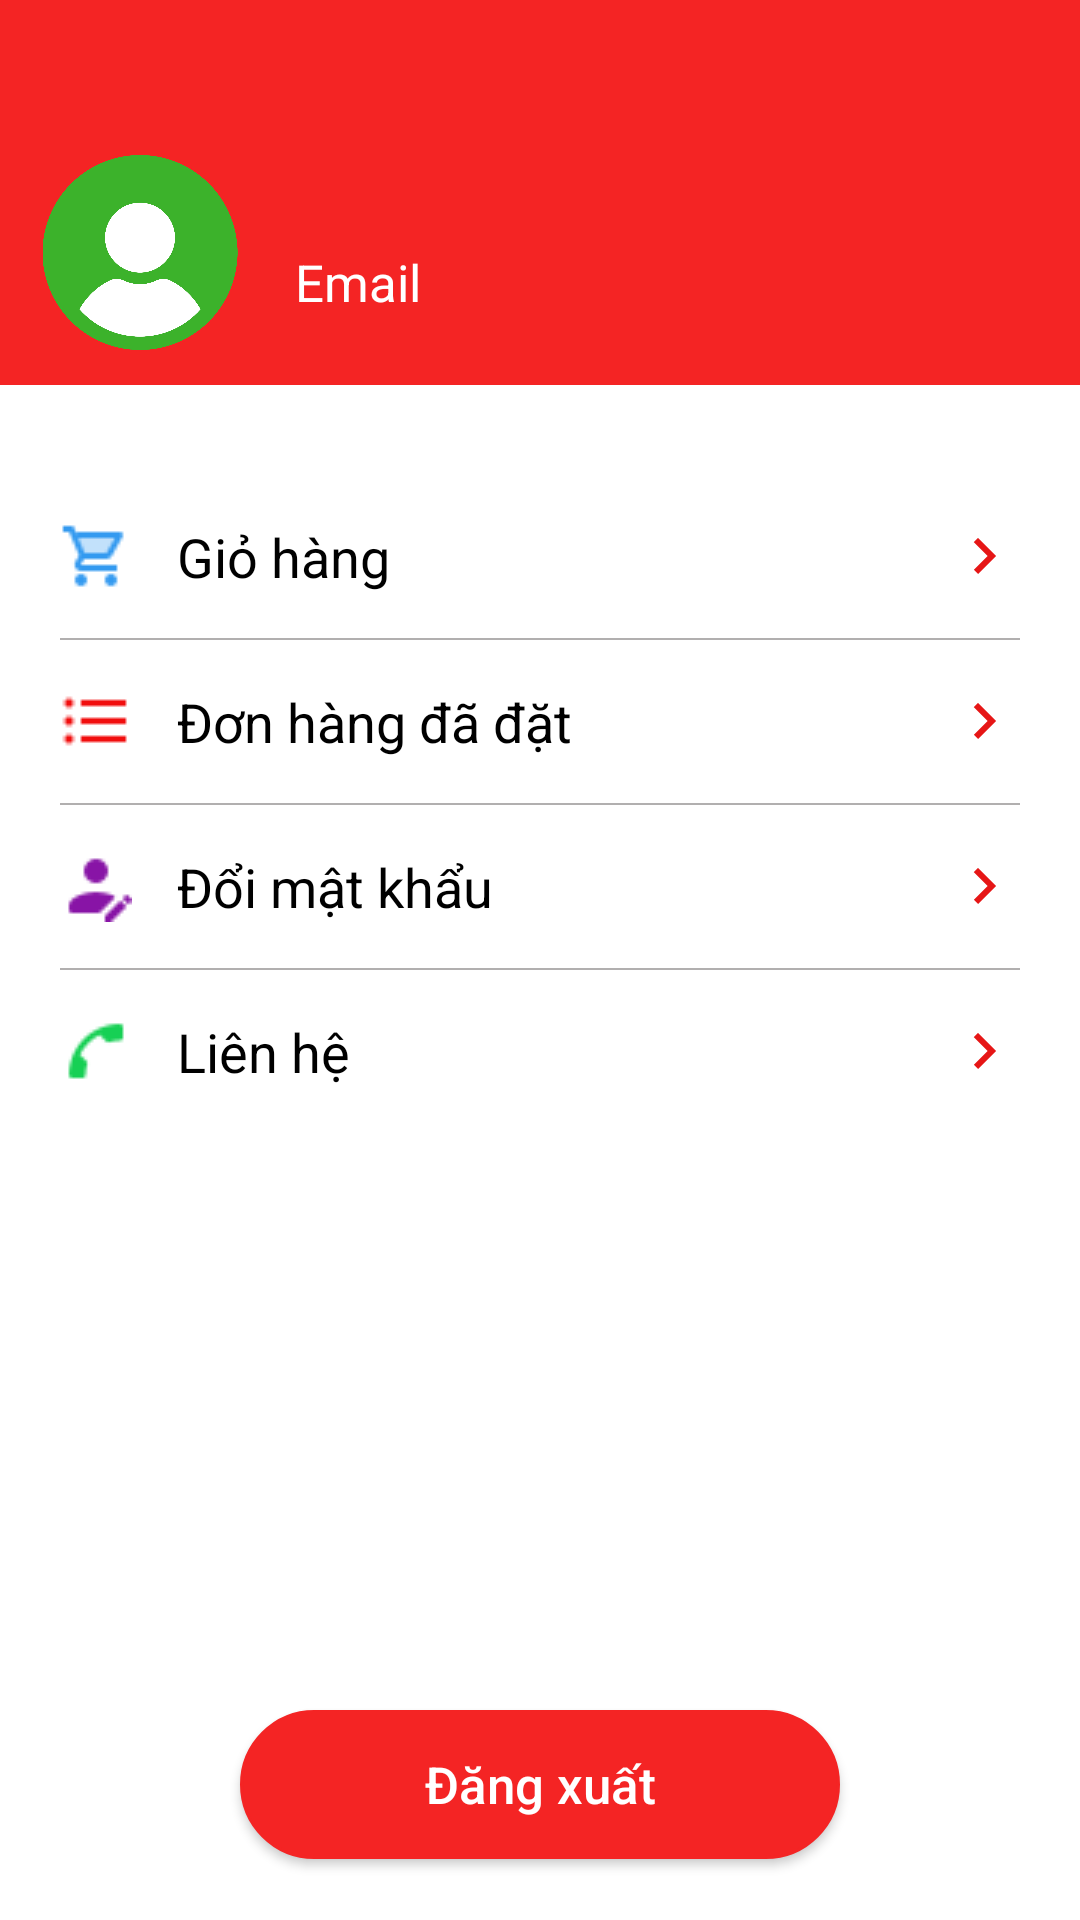

Here is an Android app screen rendered from its layout file. Give the layout XML and the strings, colors and styles it references.
<!-- AndroidManifest.xml: activity theme Theme.Red -->
<!-- res/layout/activity_profile.xml -->
<?xml version="1.0" encoding="utf-8"?>
<LinearLayout xmlns:android="http://schemas.android.com/apk/res/android"
    xmlns:tools="http://schemas.android.com/tools"
    xmlns:app="http://schemas.android.com/apk/res-auto"
    android:weightSum="10"
    android:orientation="vertical"
    android:layout_width="match_parent"
    android:layout_height="match_parent">

    <com.google.android.material.appbar.AppBarLayout
        android:background="@color/red"
        android:layout_weight="0.5"
        android:layout_width="match_parent"
        android:layout_height="wrap_content">
        <com.google.android.material.appbar.CollapsingToolbarLayout
            android:layout_width="match_parent"
            android:layout_height="match_parent">
            <androidx.appcompat.widget.Toolbar
                app:title=" "
                android:layout_width="match_parent"
                android:layout_height="?attr/actionBarSize"
                android:id="@+id/toolbar_profile" />
            <LinearLayout
                android:visibility="gone"
                android:layout_marginTop="40dp"
                android:id="@+id/ln1"
                android:layout_width="match_parent"
                android:layout_height="match_parent"

                android:orientation="horizontal"
                android:weightSum="3">

                <ImageView
                    android:layout_width="0dp"
                    android:layout_height="65dp"
                    android:layout_gravity="center"
                    android:layout_weight="0.8"
                    android:src="@drawable/people" />

                <Button
                    android:id="@+id/btn_login"
                    android:layout_width="0dp"
                    android:layout_height="wrap_content"
                    android:layout_gravity="center"
                    android:layout_marginHorizontal="5dp"
                    android:layout_marginTop="8dp"
                    android:layout_weight="1.1"
                    android:backgroundTint="@color/white"
                    android:text="Đăng nhập"
                    android:textAllCaps="false"
                    android:textColor="@color/black"
                    android:textSize="16sp" />

                <Button
                    android:id="@+id/btn_register"
                    android:layout_width="0dp"
                    android:layout_height="wrap_content"
                    android:layout_gravity="center"
                    android:layout_marginTop="8dp"
                    android:layout_marginRight="5dp"
                    android:layout_weight="1.1"
                    android:backgroundTint="@color/white"
                    android:text="Đăng ký"
                    android:textAllCaps="false"
                    android:textColor="@color/black"
                    android:textSize="16sp" />
            </LinearLayout>
            <LinearLayout
                android:layout_marginTop="40dp"
                android:id="@+id/ln2"
                android:layout_width="match_parent"
                android:layout_height="match_parent"
                android:orientation="horizontal"
                android:weightSum="3">
                <ImageView
                    android:layout_width="0dp"
                    android:layout_height="65dp"
                    android:layout_gravity="center"
                    android:layout_weight="0.8"
                    android:src="@drawable/people" />

                <TextView
                    android:id="@+id/tv_email"
                    android:text="Email"
                    android:layout_width="0dp"
                    android:layout_height="wrap_content"
                    android:layout_gravity="center"
                    android:gravity="center|left"
                    android:layout_marginHorizontal="5dp"
                    android:layout_marginTop="10dp"
                    android:layout_weight="1.4"
                    android:textAllCaps="false"
                    android:textColor="@color/white"
                    android:textSize="17sp" />


            </LinearLayout>

        </com.google.android.material.appbar.CollapsingToolbarLayout>

    </com.google.android.material.appbar.AppBarLayout>


    <ScrollView
        android:layout_weight="9.4"
        android:layout_width="match_parent"
        android:layout_height="0dp">
        <LinearLayout
            android:layout_marginVertical="30dp"
            android:orientation="vertical"
            android:layout_marginHorizontal="20dp"
            android:layout_width="match_parent"
            android:layout_height="wrap_content">
            <TextView
                android:id="@+id/tv_cartp"
                android:gravity="center|left"
                android:layout_marginVertical="15dp"
                android:drawableLeft="@drawable/cart"
                android:drawableRight="@drawable/ic_baseline_keyboard_arrow_right_24"
                android:drawablePadding="15dp"
                android:layout_width="match_parent"
                android:layout_height="wrap_content"
                android:text="Giỏ hàng"
                android:textColor="@color/black"
                android:textSize="18sp"/>

            <TextView
                android:layout_width="match_parent"
                android:layout_height="0.5dp"
                android:background="#B1AFAF"/>
            <TextView
                android:id="@+id/tv_orderp"
                android:gravity="center|left"
                android:layout_marginVertical="15dp"
                android:drawableLeft="@drawable/list"
                android:drawableRight="@drawable/ic_baseline_keyboard_arrow_right_24"
                android:layout_width="match_parent"
                android:layout_height="wrap_content"
                android:drawablePadding="15dp"
                android:text="Đơn hàng đã đặt"
                android:textColor="@color/black"
                android:textSize="18sp"/>
            <TextView
                android:layout_width="match_parent"
                android:layout_height="0.5dp"
                android:background="#B1AFAF"/>
            <TextView
                android:id="@+id/tv_doimk"
                android:gravity="center|left"
                android:layout_marginVertical="15dp"
                android:drawableLeft="@drawable/changepass"
                android:drawableRight="@drawable/ic_baseline_keyboard_arrow_right_24"
                android:layout_width="match_parent"
                android:layout_height="wrap_content"
                android:drawablePadding="15dp"
                android:text="Đổi mật khẩu"
                android:textColor="@color/black"
                android:textSize="18sp"/>
            <TextView
                android:layout_width="match_parent"
                android:layout_height="0.5dp"
                android:background="#B1AFAF"/>
            <TextView
                android:id="@+id/tv_lienhe"
                android:gravity="center|left"
                android:layout_marginVertical="15dp"
                android:drawableLeft="@drawable/contect"
                android:drawableRight="@drawable/ic_baseline_keyboard_arrow_right_24"
                android:layout_width="match_parent"
                android:layout_height="wrap_content"
                android:drawablePadding="15dp"
                android:text="Liên hệ"
                android:textColor="@color/black"
                android:textSize="18sp"/>

        </LinearLayout>
    </ScrollView>

    <androidx.appcompat.widget.AppCompatButton
        android:textSize="17sp"
        android:layout_weight="0.1"
        android:layout_gravity="center"
        android:text="Đăng xuất"
        android:layout_marginBottom="20dp"
        android:textAllCaps="false"
        android:id="@+id/out"
        android:textColor="@color/white"
        android:layout_width="200dp"
        android:layout_height="45dp"
        android:background="@drawable/btn_bogoc"/>

</LinearLayout>
<!-- resources referenced by this layout -->
<resources>
  <color name="black">#FF000000</color>
  <color name="red">#F42424</color>
  <color name="white">#FFFFFFFF</color>
  <!-- drawable btn_bogoc (drawable) -->
  <shape xmlns:android="http://schemas.android.com/apk/res/android"
      android:shape="rectangle">
      <solid android:color="@color/red"/>
  
      <stroke
          android:width="1dp"
          android:color="@color/red" />
      <corners android:radius="260dp"/>
  </shape>
  <!-- drawable cart: png bitmap (drawable, 427 bytes) -->
  <!-- drawable changepass: png bitmap (drawable-v24, 404 bytes) -->
  <!-- drawable contect: png bitmap (drawable-v24, 391 bytes) -->
  <!-- drawable ic_baseline_keyboard_arrow_right_24 (drawable) -->
  <vector android:autoMirrored="true" android:height="24dp"
      android:tint="#E61616" android:viewportHeight="24"
      android:viewportWidth="24" android:width="24dp" xmlns:android="http://schemas.android.com/apk/res/android">
      <path android:fillColor="@android:color/white" android:pathData="M8.59,16.59L13.17,12 8.59,7.41 10,6l6,6 -6,6 -1.41,-1.41z"/>
  </vector>
  <!-- drawable list: png bitmap (drawable, 162 bytes) -->
  <!-- drawable people: png bitmap (drawable, 110809 bytes) -->
  <style name="Theme.Red" parent="Theme.MaterialComponents.Light.NoActionBar">
          
          <item name="colorPrimary">@color/purple_500</item>
          <item name="colorPrimaryVariant">@color/red</item>
          <item name="colorOnPrimary">@color/white</item>
          <item name="android:textColorPrimary">@color/black</item>
          
          <item name="colorSecondary">@color/teal_200</item>
          <item name="colorSecondaryVariant">@color/teal_700</item>
          <item name="colorOnSecondary">@color/black</item>
          
          <item name="android:statusBarColor">?attr/colorPrimaryVariant</item>
          
      </style>
  <color name="purple_500">#FF6200EE</color>
  <color name="teal_200">#FF03DAC5</color>
  <color name="teal_700">#FF018786</color>
</resources>
